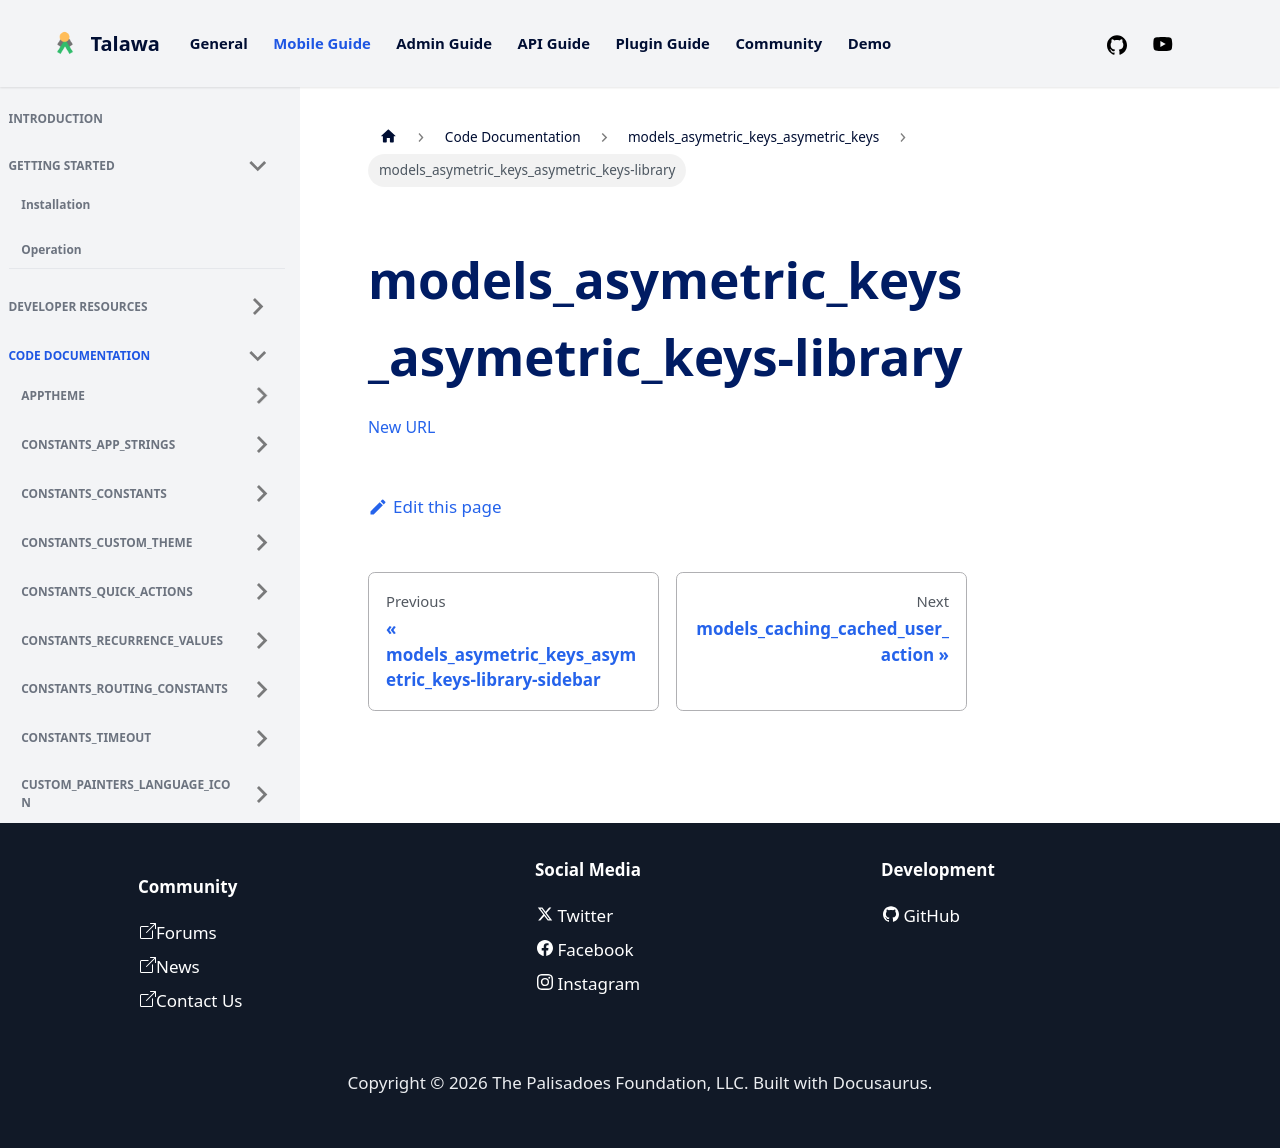

repository: PalisadoesFoundation/talawa · page: docs/auto-docs/models_asymetric_keys_asymetric_keys/models_asymetric_keys_asymetric_keys-library/index.html · generator: docusaurus

[New URL](../models_asymetric_keys_asymetric_keys/)
